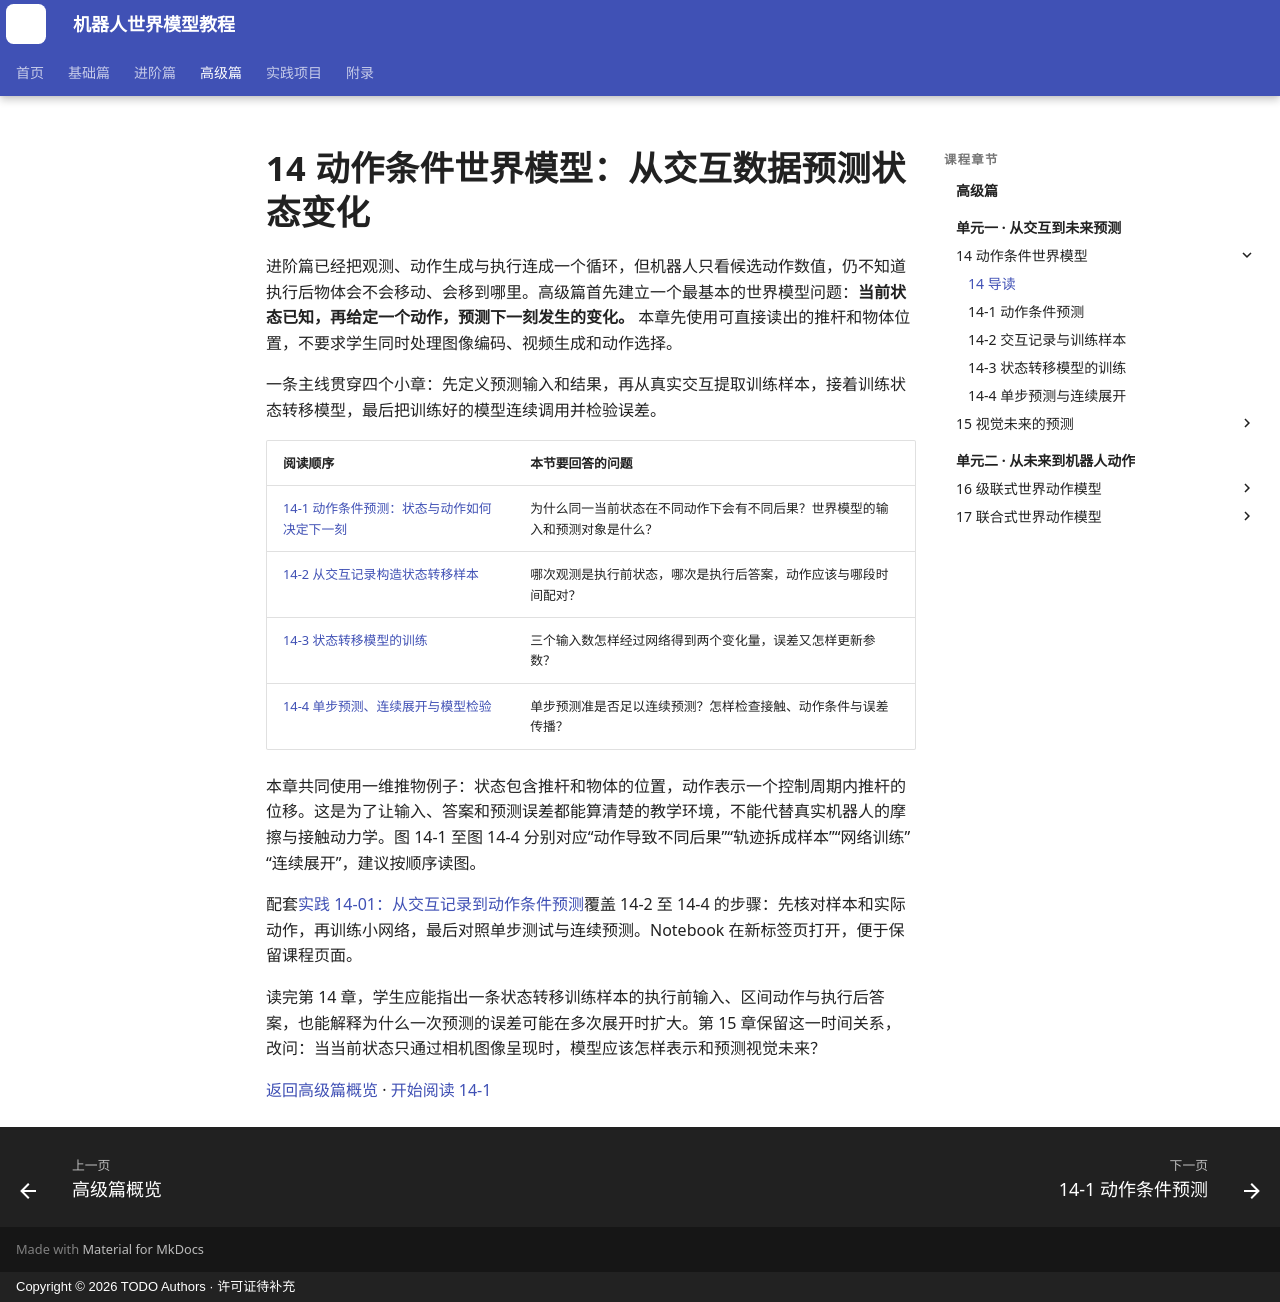

repository: qi-robotics/robot-world-model-tutorial · page: advanced/14-action-conditioned-world-model/index.html · generator: mkdocs · copyright: Copyright © 2026 TODO Authors · 许可证待补充

# 14 动作条件世界模型：从交互数据预测状态变化

进阶篇已经把观测、动作生成与执行连成一个循环，但机器人只看候选动作数值，仍不知道执行后物体会不会移动、会移到哪里。高级篇首先建立一个最基本的世界模型问题：**当前状态已知，再给定一个动作，预测下一刻发生的变化。** 本章先使用可直接读出的推杆和物体位置，不要求学生同时处理图像编码、视频生成和动作选择。

一条主线贯穿四个小章：先定义预测输入和结果，再从真实交互提取训练样本，接着训练状态转移模型，最后把训练好的模型连续调用并检验误差。

| 阅读顺序 | 本节要回答的问题 |
|---|---|
| [14-1 动作条件预测：状态与动作如何决定下一刻](14-1-action-conditioned-prediction.md) | 为什么同一当前状态在不同动作下会有不同后果？世界模型的输入和预测对象是什么？ |
| [14-2 从交互记录构造状态转移样本](14-2-transition-dataset.md) | 哪次观测是执行前状态，哪次是执行后答案，动作应该与哪段时间配对？ |
| [14-3 状态转移模型的训练](14-3-state-transition-learning.md) | 三个输入数怎样经过网络得到两个变化量，误差又怎样更新参数？ |
| [14-4 单步预测、连续展开与模型检验](14-4-one-step-and-rollout.md) | 单步预测准是否足以连续预测？怎样检查接触、动作条件与误差传播？ |

本章共同使用一维推物例子：状态包含推杆和物体的位置，动作表示一个控制周期内推杆的位移。这是为了让输入、答案和预测误差都能算清楚的教学环境，不能代替真实机器人的摩擦与接触动力学。图 14-1 至图 14-4 分别对应“动作导致不同后果”“轨迹拆成样本”“网络训练”“连续展开”，建议按顺序读图。

配套<a href="https://colab.research.google.com/github/qi-robotics/robot-world-model-tutorial/blob/main/colab/advanced/14/14-01-learn-and-rollout.ipynb" target="_blank" rel="noopener noreferrer">实践 14-01：从交互记录到动作条件预测</a>覆盖 14-2 至 14-4 的步骤：先核对样本和实际动作，再训练小网络，最后对照单步测试与连续预测。Notebook 在新标签页打开，便于保留课程页面。

读完第 14 章，学生应能指出一条状态转移训练样本的执行前输入、区间动作与执行后答案，也能解释为什么一次预测的误差可能在多次展开时扩大。第 15 章保留这一时间关系，改问：当当前状态只通过相机图像呈现时，模型应该怎样表示和预测视觉未来？

[返回高级篇概览](index.md) · [开始阅读 14-1](14-1-action-conditioned-prediction.md)
